Run: headless pygame with SDL's dummy video driver; simulated clock (each Clock.tick advances the game by its frame time, no real sleeping); random seed 0; keys injected as events and as key.get_pressed() state; no mouse input.
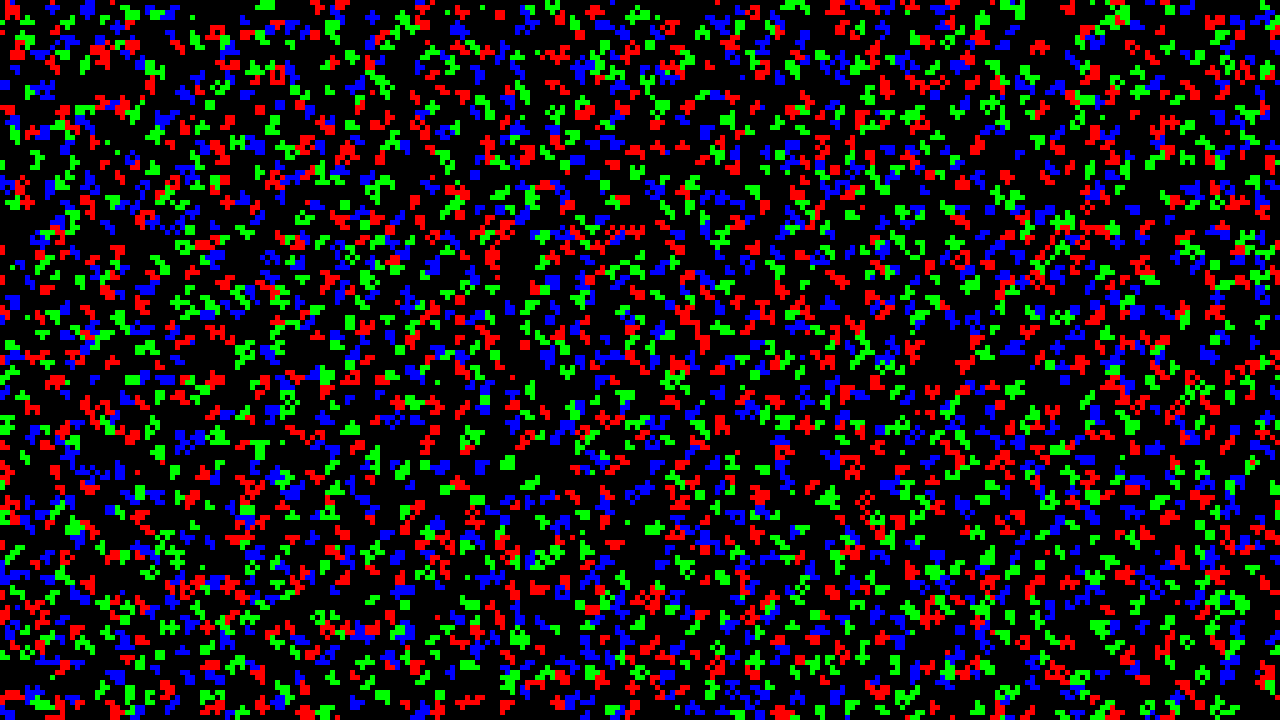
Frame 1 of 4 · flips 1–60 · no input
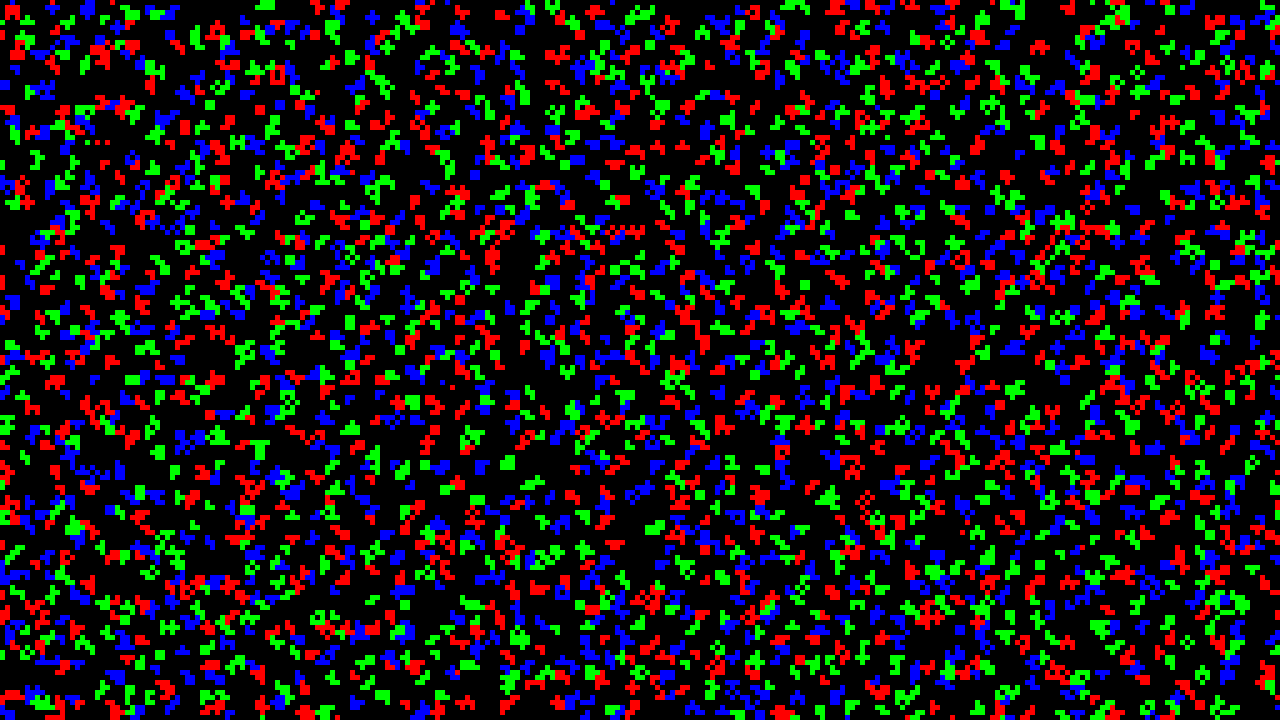
Frame 2 of 4 · flips 61–180 · tapped SPACE, RETURN · held RIGHT (→), D
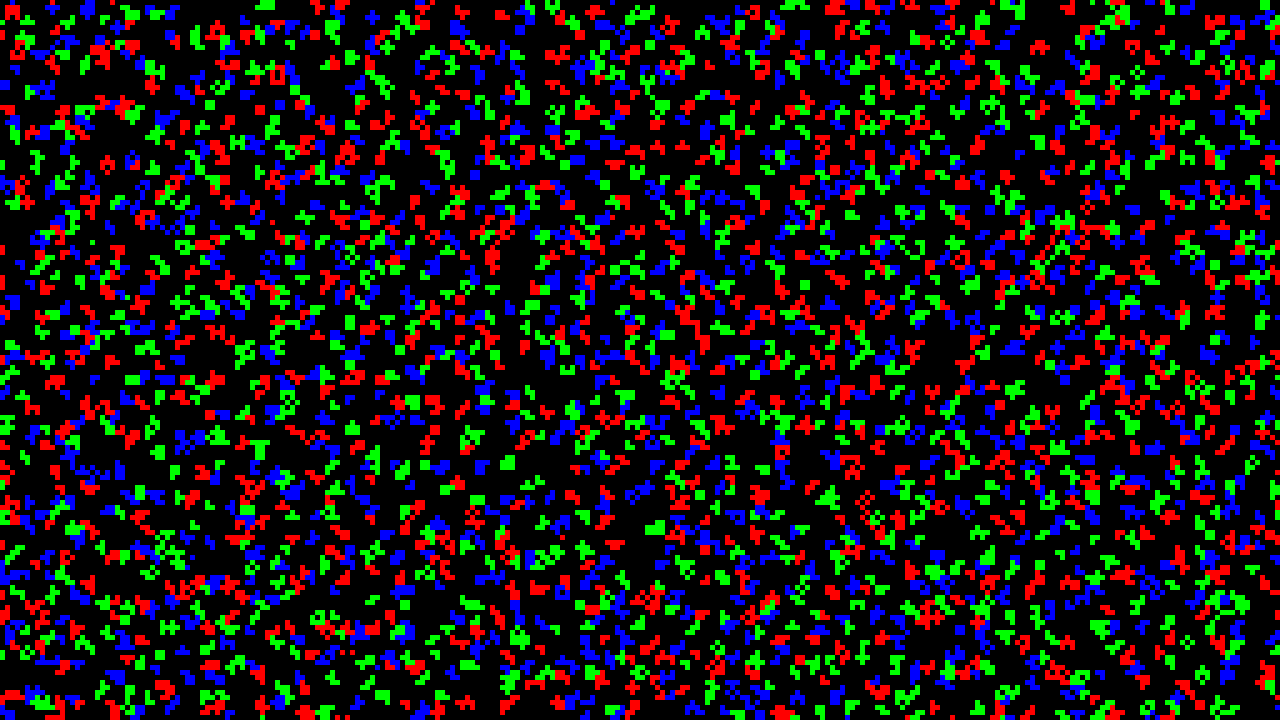
Frame 3 of 4 · flips 181–300 · held DOWN (↓), S
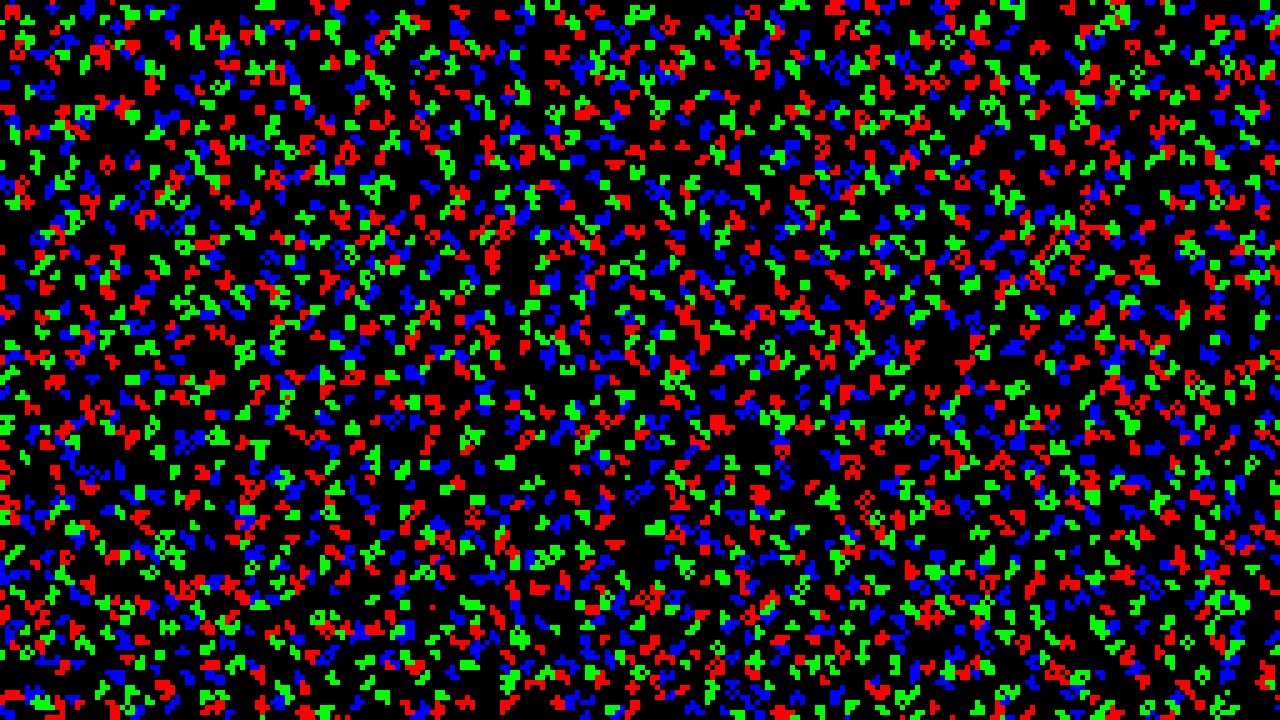
Frame 4 of 4 · flips 301–420 · held LEFT (←), A, UP (↑), W

The pygame program that drew these frames:

import math
import random
import pygame

class Game:
    def __init__(self):
        pygame.init()
        self.screen = pygame.display.set_mode((1280, 720))
        self.screen_width = self.screen.get_width()
        self.screen_height = self.screen.get_height()
        self.num_cells_x = 256
        self.num_cells_y = 144
        self.density = 0.3
        self.color_change_prob = 0.0001
        self.neighbor_range = 1
        self.vision_range = 1
        self.desired_similar_neighbors = 2
        self.group_colors = [(255, 0, 0), (0, 255, 0), (0, 0, 255)]
        # self.group_colors = [(255, 0, 0), (0, 255, 0), (0, 0, 255), (255, 255, 0), (255, 0, 255), (0, 255, 255)]
        self.num_groups = len(self.group_colors)
        self.reset()
        self.clock = pygame.time.Clock()
        self.dt = 0 # elapsed time between frames, in seconds
        self.running = True

    def compute_similar_neighbors(self, x, y):
        cell = self.grid[y][x]
        if cell is None:
            return 0, 0
        similar_neighbors = 0
        total_neighbors = 0
        for dy in range(-self.neighbor_range, self.neighbor_range + 1):
            for dx in range(-self.neighbor_range, self.neighbor_range + 1):
                if dy == 0 and dx == 0:
                    continue
                nx = (x + dx) % self.num_cells_x
                ny = (y + dy) % self.num_cells_y
                neighbor = self.grid[ny][nx]
                if neighbor is not None:
                    total_neighbors += 1
                    if neighbor == cell:
                        similar_neighbors += 1
        return similar_neighbors, total_neighbors

    def draw(self):
        self.screen.fill((0, 0, 0))
        for y in range(self.num_cells_y):
            for x in range(self.num_cells_x):
                cell = self.grid[y][x]
                if cell is not None:
                    color = self.group_colors[cell]
                    rect = pygame.Rect(
                        x * (self.screen_width / self.num_cells_x),
                        y * (self.screen_height / self.num_cells_y),
                        (self.screen_width / self.num_cells_x),
                        (self.screen_height / self.num_cells_y)
                    )
                    pygame.draw.rect(self.screen, color, rect)
        pygame.display.flip()

    def find_better_location(self, x, y, current_similar_neighbors):
        best_locations = []
        best_similar_neighbors = -1
        for dy in range(-self.vision_range, self.vision_range + 1):
            for dx in range(-self.vision_range, self.vision_range + 1):
                if dy == 0 and dx == 0:
                    continue
                nx = (x + dx) % self.num_cells_x
                ny = (y + dy) % self.num_cells_y
                if self.grid[ny][nx] is None:
                    similar_neighbors, _ = self.compute_similar_neighbors(nx, ny)
                    if similar_neighbors == best_similar_neighbors:
                        best_locations.append((nx, ny))
                    elif similar_neighbors > best_similar_neighbors:
                        best_locations = [(nx, ny)]
                        best_similar_neighbors = similar_neighbors
        if len(best_locations) > 0:
            return random.choice(best_locations)
        else:
            return None

    def find_random_location(self, x, y, current_similar_neighbors):
        possible_locations = []

        for dy in range(-self.vision_range, self.vision_range + 1):
            for dx in range(-self.vision_range, self.vision_range + 1):
                if dy == 0 and dx == 0:
                    continue
                nx = (x + dx) % self.num_cells_x
                ny = (y + dy) % self.num_cells_y
                if self.grid[ny][nx] is None:
                    possible_locations.append((nx, ny))

        if len(possible_locations) > 0:
            return random.choice(possible_locations)

        return None

    def handle_events(self):
        events = pygame.event.get()
        for event in events:
            if event.type == pygame.QUIT:
                return False
            elif event.type == pygame.KEYDOWN:
                if event.key in (pygame.K_ESCAPE, pygame.K_q):
                    return False

        return True

    def handle_key_presses(self):
        keys_pressed = pygame.key.get_pressed()
        if keys_pressed[pygame.K_r]:
            self.reset()

    def reset(self):
        self.grid = []
        for _ in range(self.num_cells_y):
            row = []
            for _ in range(self.num_cells_x):
                if random.random() < self.density:
                    row.append(random.randrange(self.num_groups))
                else:
                    row.append(None)
            self.grid.append(row)

    def update(self):
        for y in range(self.num_cells_y):
            for x in range(self.num_cells_x):
                cell = self.grid[y][x]
                if cell is None:
                    continue
                if random.random() < self.color_change_prob:
                    self.grid[y][x] = random.randrange(self.num_groups)
                similar_neighbors, _ = self.compute_similar_neighbors(x, y)
                if similar_neighbors < self.desired_similar_neighbors:
                    # new_location = self.find_better_location(x, y, similar_neighbors)
                    new_location = self.find_random_location(x, y, similar_neighbors)
                    if new_location is not None:
                        nx, ny = new_location
                        self.grid[ny][nx] = self.grid[y][x]
                        self.grid[y][x] = None

    def run(self):
        while self.running:
            self.running = self.handle_events()
            self.handle_key_presses()
            self.update()
            self.draw()
            self.dt = self.clock.tick(30) * 0.001 # get elapsed time in seconds

        pygame.quit()

game = Game()
game.run()
